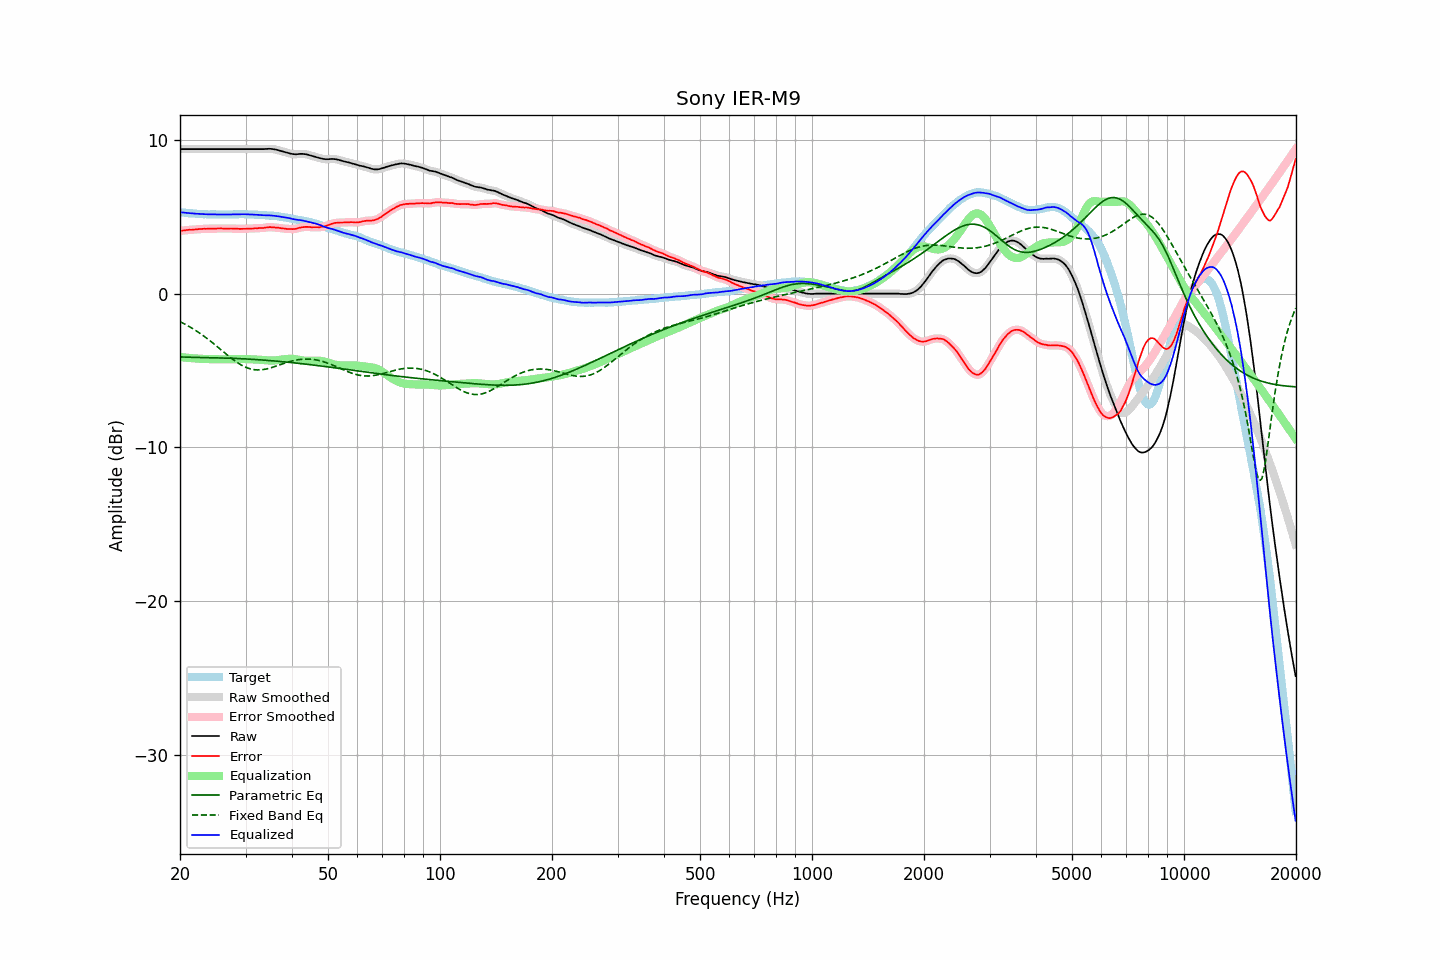

The table this chart was drawn from, first rows:
frequency, raw, error, smoothed, error_smoothed, equalization, parametric_eq, fixed_band_eq, equalized_raw, equalized_smoothed, target
20.00, 9.43, 4.11, 9.43, 4.11, -4.11, -4.10, -1.81, 5.32, 5.32, 5.32
20.20, 9.43, 4.12, 9.43, 4.12, -4.12, -4.11, -1.86, 5.31, 5.31, 5.31
20.40, 9.43, 4.13, 9.43, 4.13, -4.13, -4.11, -1.91, 5.30, 5.30, 5.30
20.61, 9.43, 4.14, 9.43, 4.14, -4.14, -4.12, -1.97, 5.29, 5.29, 5.29
20.81, 9.43, 4.16, 9.43, 4.16, -4.15, -4.12, -2.02, 5.28, 5.28, 5.27
21.02, 9.43, 4.17, 9.43, 4.17, -4.16, -4.12, -2.08, 5.27, 5.27, 5.26
21.23, 9.43, 4.18, 9.43, 4.18, -4.17, -4.12, -2.14, 5.26, 5.26, 5.25
21.44, 9.43, 4.17, 9.43, 4.18, -4.18, -4.13, -2.20, 5.25, 5.25, 5.26
21.66, 9.43, 4.19, 9.43, 4.19, -4.19, -4.13, -2.26, 5.24, 5.24, 5.24
21.87, 9.43, 4.19, 9.43, 4.20, -4.20, -4.13, -2.33, 5.23, 5.23, 5.24
22.09, 9.43, 4.21, 9.43, 4.21, -4.21, -4.13, -2.40, 5.22, 5.22, 5.22
22.31, 9.43, 4.21, 9.43, 4.21, -4.21, -4.14, -2.47, 5.22, 5.22, 5.22
22.54, 9.43, 4.22, 9.43, 4.22, -4.22, -4.14, -2.54, 5.21, 5.21, 5.21
22.76, 9.43, 4.22, 9.43, 4.23, -4.23, -4.14, -2.61, 5.20, 5.20, 5.21
22.99, 9.43, 4.23, 9.43, 4.23, -4.23, -4.14, -2.68, 5.20, 5.20, 5.20
23.22, 9.43, 4.24, 9.43, 4.24, -4.24, -4.14, -2.76, 5.19, 5.19, 5.19
23.45, 9.43, 4.24, 9.43, 4.24, -4.24, -4.15, -2.84, 5.19, 5.19, 5.19
23.69, 9.43, 4.25, 9.43, 4.25, -4.24, -4.15, -2.92, 5.19, 5.19, 5.18
23.92, 9.43, 4.26, 9.43, 4.25, -4.25, -4.15, -3.00, 5.18, 5.18, 5.17
24.16, 9.43, 4.25, 9.43, 4.25, -4.25, -4.15, -3.08, 5.18, 5.18, 5.18
24.40, 9.43, 4.25, 9.43, 4.25, -4.25, -4.15, -3.16, 5.18, 5.18, 5.18
24.65, 9.43, 4.25, 9.43, 4.25, -4.25, -4.16, -3.25, 5.18, 5.18, 5.18
24.89, 9.43, 4.25, 9.43, 4.25, -4.26, -4.16, -3.33, 5.17, 5.17, 5.18
25.14, 9.43, 4.26, 9.43, 4.26, -4.26, -4.16, -3.42, 5.17, 5.17, 5.17
25.39, 9.43, 4.26, 9.43, 4.26, -4.26, -4.16, -3.50, 5.17, 5.17, 5.17
25.65, 9.43, 4.26, 9.43, 4.26, -4.26, -4.17, -3.59, 5.17, 5.17, 5.17
25.91, 9.43, 4.26, 9.43, 4.26, -4.26, -4.17, -3.68, 5.17, 5.17, 5.17
26.16, 9.43, 4.25, 9.43, 4.26, -4.26, -4.17, -3.77, 5.17, 5.17, 5.18
26.43, 9.43, 4.25, 9.43, 4.26, -4.26, -4.17, -3.85, 5.17, 5.17, 5.18
26.69, 9.43, 4.26, 9.43, 4.25, -4.26, -4.18, -3.94, 5.17, 5.17, 5.17
26.96, 9.43, 4.26, 9.43, 4.26, -4.26, -4.18, -4.03, 5.17, 5.17, 5.17
27.23, 9.43, 4.26, 9.43, 4.26, -4.25, -4.19, -4.11, 5.18, 5.18, 5.17
27.50, 9.43, 4.26, 9.43, 4.26, -4.25, -4.19, -4.19, 5.18, 5.18, 5.17
27.77, 9.43, 4.25, 9.43, 4.25, -4.25, -4.19, -4.27, 5.18, 5.18, 5.18
28.05, 9.43, 4.25, 9.43, 4.25, -4.25, -4.20, -4.35, 5.18, 5.18, 5.18
28.33, 9.43, 4.24, 9.43, 4.24, -4.24, -4.20, -4.42, 5.19, 5.19, 5.19
28.62, 9.43, 4.24, 9.43, 4.24, -4.24, -4.21, -4.49, 5.19, 5.19, 5.19
28.90, 9.43, 4.24, 9.43, 4.24, -4.24, -4.21, -4.56, 5.19, 5.19, 5.19
29.19, 9.43, 4.24, 9.43, 4.24, -4.24, -4.22, -4.62, 5.19, 5.19, 5.19
29.48, 9.43, 4.24, 9.43, 4.24, -4.24, -4.22, -4.68, 5.19, 5.19, 5.19
29.78, 9.43, 4.24, 9.43, 4.24, -4.24, -4.23, -4.73, 5.19, 5.19, 5.19
30.08, 9.43, 4.24, 9.43, 4.24, -4.24, -4.23, -4.78, 5.19, 5.19, 5.19
30.38, 9.43, 4.25, 9.43, 4.25, -4.25, -4.24, -4.82, 5.18, 5.18, 5.18
30.68, 9.43, 4.25, 9.43, 4.25, -4.25, -4.25, -4.86, 5.18, 5.18, 5.18
30.99, 9.43, 4.26, 9.43, 4.26, -4.26, -4.25, -4.89, 5.17, 5.17, 5.17
31.30, 9.43, 4.26, 9.43, 4.26, -4.26, -4.26, -4.91, 5.17, 5.17, 5.17
31.61, 9.43, 4.26, 9.43, 4.27, -4.27, -4.27, -4.93, 5.16, 5.16, 5.17
31.93, 9.43, 4.28, 9.43, 4.27, -4.27, -4.27, -4.94, 5.16, 5.16, 5.15
32.24, 9.43, 4.27, 9.43, 4.28, -4.28, -4.28, -4.95, 5.15, 5.15, 5.16
32.57, 9.43, 4.29, 9.43, 4.29, -4.28, -4.29, -4.95, 5.15, 5.15, 5.14
32.89, 9.43, 4.29, 9.43, 4.29, -4.29, -4.29, -4.95, 5.14, 5.14, 5.14
33.22, 9.43, 4.29, 9.43, 4.29, -4.30, -4.30, -4.94, 5.13, 5.13, 5.14
33.55, 9.43, 4.29, 9.43, 4.30, -4.31, -4.31, -4.92, 5.12, 5.12, 5.14
33.89, 9.44, 4.32, 9.44, 4.31, -4.32, -4.32, -4.90, 5.12, 5.12, 5.12
34.23, 9.44, 4.33, 9.44, 4.33, -4.33, -4.33, -4.88, 5.11, 5.12, 5.11
34.57, 9.45, 4.34, 9.45, 4.34, -4.33, -4.33, -4.85, 5.12, 5.12, 5.11
34.92, 9.45, 4.35, 9.45, 4.34, -4.34, -4.34, -4.83, 5.11, 5.11, 5.10
35.27, 9.44, 4.33, 9.44, 4.34, -4.34, -4.35, -4.80, 5.10, 5.10, 5.11
35.62, 9.43, 4.34, 9.43, 4.33, -4.34, -4.36, -4.76, 5.10, 5.09, 5.09
35.97, 9.41, 4.32, 9.41, 4.33, -4.33, -4.37, -4.73, 5.08, 5.08, 5.09
... 635 more rows
